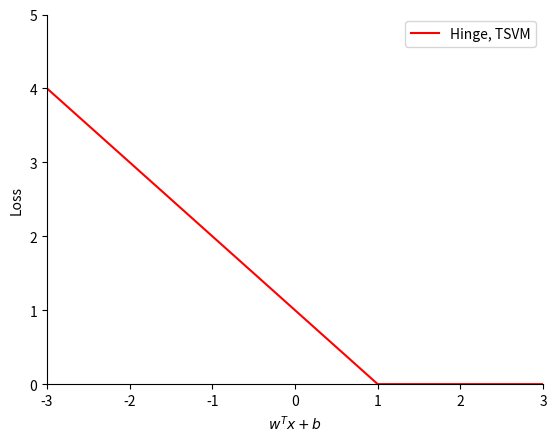

Python code for this plot:
import matplotlib.pyplot as plt
#plt.style.use('seaborn-whitegrid')

# points
x = [-3, 1, 3]
y = [4, 0, 0]

fig = plt.figure()
ax = plt.axes()

ax.plot(x, y, color='r', label='Hinge, TSVM')
ax.legend()

# Make top and right spines invisible
ax.spines['top'].set_visible(False)
ax.spines['right'].set_visible(False)

plt.xlabel(r'$w^{T}x+b$')
plt.ylabel('Loss')
plt.ylim(0.0, 5.0)
plt.xlim(-3, 3)
plt.gcf()
plt.savefig('hingeloss.png', dpi=256)
plt.show()

